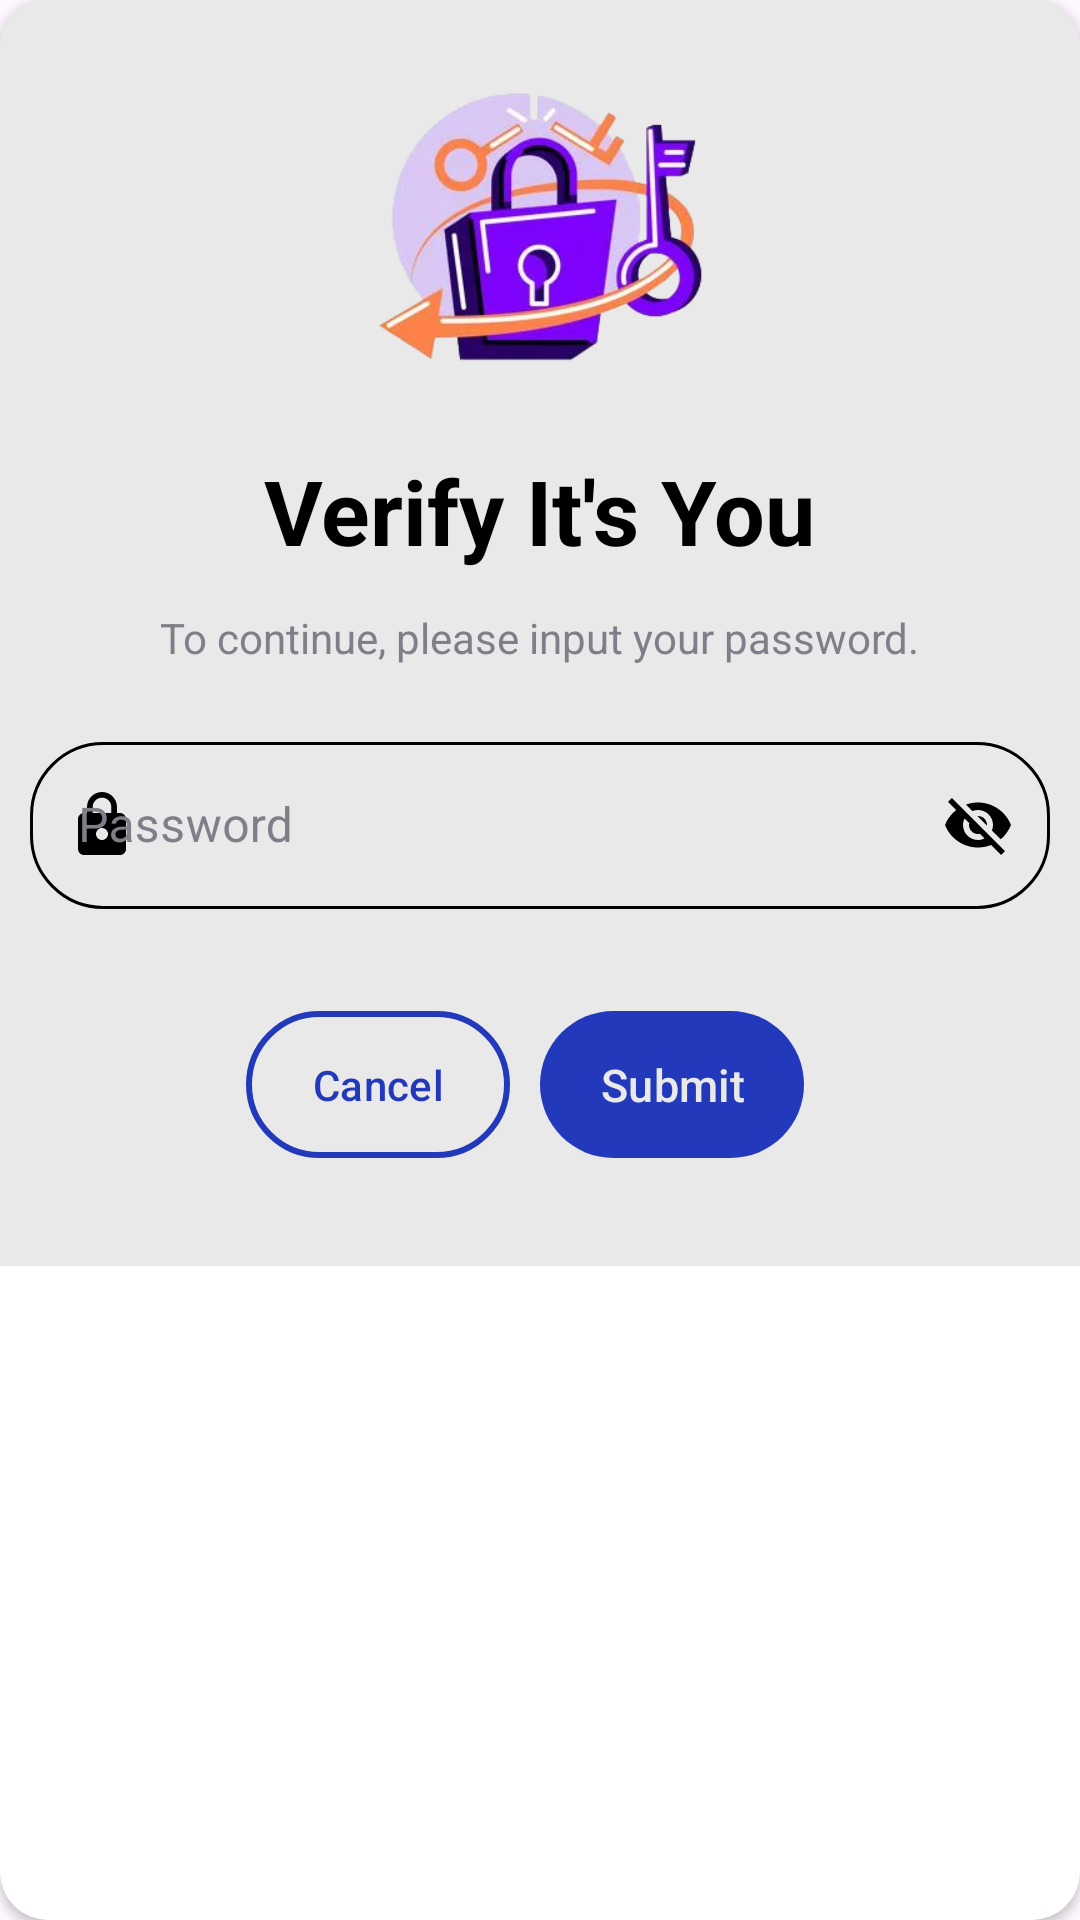

Reconstruct the res/layout file that produces this screen, plus the resources it refers to.
<!-- AndroidManifest.xml: application theme Theme.SafetyApp -->
<!-- res/layout/verify_dialog_box.xml -->
<?xml version="1.0" encoding="utf-8"?>
<androidx.cardview.widget.CardView xmlns:android="http://schemas.android.com/apk/res/android"
    android:layout_width="wrap_content"
    android:layout_height="wrap_content"
    xmlns:app="http://schemas.android.com/apk/res-auto"
    app:cardCornerRadius="16dp">

    <LinearLayout
        android:layout_width="match_parent"
        android:layout_height="wrap_content"
        android:background="@color/backgroundcolor"
        android:gravity="center"
        android:orientation="vertical">

        <ImageView
            android:id="@+id/verifyImage"
            android:layout_width="150dp"
            android:layout_height="150dp"
            android:src="@drawable/verify_icon"
            />

        <TextView
            android:id="@+id/verifyText"
            android:layout_width="wrap_content"
            android:layout_height="43dp"
            android:layout_gravity="center"
            android:fontFamily="sans-serif"
            android:text="Verify It's You"
            android:textColor="@color/primary_text"
            android:textAppearance="@style/TextAppearance.AppCompat.Large"
            android:textSize="30sp"
            android:textStyle="bold" />

        <TextView
            android:id="@+id/verifyText2"
            android:layout_width="wrap_content"
            android:layout_height="wrap_content"
            android:layout_margin="10dp"
            android:layout_gravity="center"
            android:fontFamily="sans-serif"
            android:text="To continue, please input your password."
            android:textColor="@color/secondary_text" />

        <com.google.android.material.textfield.TextInputLayout
            android:id="@+id/passwordlayout"
            android:layout_width="match_parent"
            android:layout_height="wrap_content"
            app:passwordToggleEnabled="true"
            app:passwordToggleTint="@color/primary_text"
            android:textColorHint="@color/gray"
            app:hintTextColor="@android:color/transparent"
            android:inputType="textPassword"
            android:padding="10dp"
            app:startIconDrawable="@drawable/baseline_lock_24"
            app:startIconTint="@color/primary_text"
            style="@style/Widget.MaterialComponents.TextInputLayout.OutlinedBox">

            <com.google.android.material.textfield.TextInputEditText
                android:id="@+id/verifypassword"
                android:layout_width="match_parent"
                android:layout_height="match_parent"
                android:hint="Password"
                android:textColor="@color/primary_text"
                android:background="@drawable/rounded_corner"/>

        </com.google.android.material.textfield.TextInputLayout>

        <LinearLayout
            android:layout_width="wrap_content"
            android:layout_height="wrap_content"
            android:layout_marginTop="20dp"
            android:layout_marginBottom="32dp"
            android:orientation="horizontal">

            <com.google.android.material.button.MaterialButton
                android:id="@+id/cancel_verify_button"
                android:layout_width="0dp"
                android:layout_height="match_parent"
                android:layout_marginEnd="10dp"
                android:layout_weight="1"
                android:padding="15dp"
                android:text="Cancel"
                android:textColor="@color/cyan"
                android:textSize="14sp"
                app:backgroundTint="@android:color/transparent"
                app:strokeColor="@color/cyan"
                app:strokeWidth="2dp" />

            <com.google.android.material.button.MaterialButton
                android:id="@+id/submit_button"
                android:layout_width="0dp"
                android:layout_height="match_parent"
                android:layout_marginEnd="10dp"
                android:layout_weight="1"
                android:padding="14dp"
                android:text="Submit"
                android:textColor="@color/backgroundcolor"
                android:textSize="15sp"
                app:backgroundTint="@color/cyan" />


        </LinearLayout>


    </LinearLayout>

</androidx.cardview.widget.CardView>
<!-- resources referenced by this layout -->
<resources>
  <color name="backgroundcolor">#e9e9e9</color>
  <color name="cyan">#2239bb</color>
  <color name="gray">#817E89</color>
  <color name="primary_text">#000000</color>
  <color name="secondary_text">#817E89</color>
  <!-- drawable baseline_lock_24 (drawable) -->
  <vector xmlns:android="http://schemas.android.com/apk/res/android"
      android:height="24dp"
      android:viewportHeight="24"
      android:viewportWidth="24"
      android:width="24dp"
      android:tint="@color/primary_text">
  
      <path
          android:fillColor="@color/primary_text"
          android:pathData="M18,8h-1L17,6c0,-2.76 -2.24,-5 -5,-5S7,3.24 7,6v2L6,8c-1.1,0 -2,0.9 -2,2v10c0,1.1 0.9,2 2,2h12c1.1,0 2,-0.9 2,-2L20,10c0,-1.1 -0.9,-2 -2,-2zM12,17c-1.1,0 -2,-0.9 -2,-2s0.9,-2 2,-2 2,0.9 2,2 -0.9,2 -2,2zM15.1,8L8.9,8L8.9,6c0,-1.71 1.39,-3.1 3.1,-3.1 1.71,0 3.1,1.39 3.1,3.1v2z"/>
      
  </vector>
  <!-- drawable rounded_corner (drawable) -->
  <?xml version="1.0" encoding="utf-8"?>
  <shape xmlns:android="http://schemas.android.com/apk/res/android"
      android:shape="rectangle"
      >
      <corners android:radius="24dp"/>
      <stroke android:width="1dip" android:color="@color/primary_text"/>
  </shape>
  <!-- drawable verify_icon: png bitmap (drawable, 85044 bytes) -->
  <style name="Theme.SafetyApp" parent="Base.Theme.SafetyApp">
          
      </style>
  <style name="Base.Theme.SafetyApp" parent="Theme.Material3.Dark.NoActionBar">
          
          <item name="colorPrimaryVariant">@color/cyan</item>
          <item name="colorOnPrimary">@color/white</item>
          
          <item name="colorOnSecondary">@color/black</item>
          
          <item name="android:statusBarColor">?attr/colorPrimaryVariant</item>
          
      </style>
  <color name="white">#FFFFFFFF</color>
  <color name="black">#FF000000</color>
</resources>
